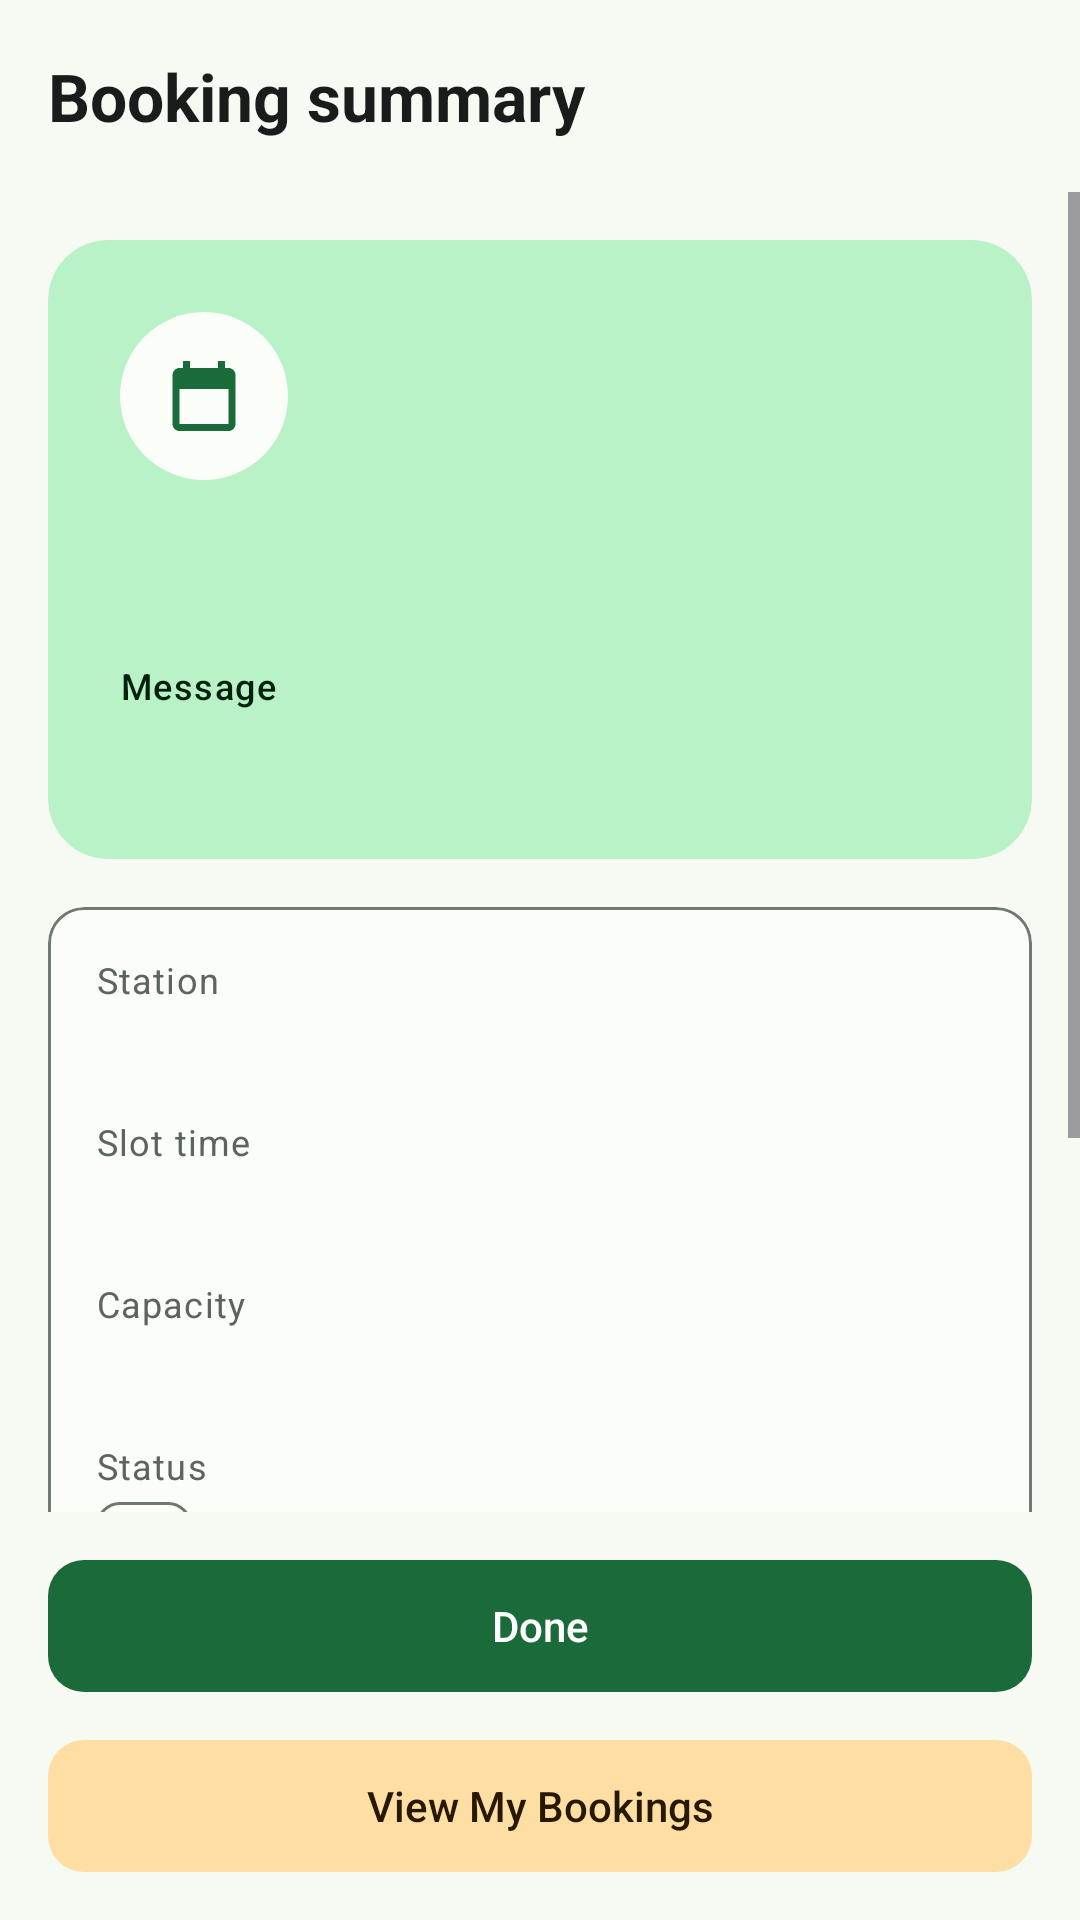

Here is an Android app screen rendered from its layout file. Give the layout XML and the strings, colors and styles it references.
<!-- AndroidManifest.xml: application theme Theme.SmartMicrogrid -->
<!-- res/layout/activity_booking_summary.xml -->
<?xml version="1.0" encoding="utf-8"?>
<androidx.constraintlayout.widget.ConstraintLayout xmlns:android="http://schemas.android.com/apk/res/android"
    xmlns:app="http://schemas.android.com/apk/res-auto"
    xmlns:tools="http://schemas.android.com/tools"
    android:id="@+id/main"
    android:layout_width="match_parent"
    android:layout_height="match_parent"
    tools:context=".ui.booking.BookingSummaryActivity">

    
    
    <com.google.android.material.appbar.MaterialToolbar
        android:id="@+id/toolbar"
        style="@style/Widget.App.Toolbar"
        android:layout_width="0dp"
        android:layout_height="?attr/actionBarSize"
        app:layout_constraintEnd_toEndOf="parent"
        app:layout_constraintStart_toStartOf="parent"
        app:layout_constraintTop_toTopOf="parent"
        app:title="@string/title_booking_summary" />

    
    <ScrollView
        android:id="@+id/contentScroll"
        android:layout_width="0dp"
        android:layout_height="0dp"
        android:fillViewport="true"
        app:layout_constraintBottom_toTopOf="@id/actionsContainer"
        app:layout_constraintEnd_toEndOf="parent"
        app:layout_constraintStart_toStartOf="parent"
        app:layout_constraintTop_toBottomOf="@id/toolbar">

        <LinearLayout
            android:layout_width="match_parent"
            android:layout_height="wrap_content"
            android:orientation="vertical"
            android:paddingHorizontal="@dimen/screen_padding"
            android:paddingVertical="@dimen/spacing_lg">

            
            
            <com.google.android.material.card.MaterialCardView
                style="@style/Widget.App.Card.Hero"
                android:layout_width="match_parent"
                android:layout_height="wrap_content">

                <LinearLayout
                    android:layout_width="match_parent"
                    android:layout_height="wrap_content"
                    android:orientation="vertical"
                    android:padding="@dimen/spacing_xl">

                    <ImageView
                        android:layout_width="56dp"
                        android:layout_height="56dp"
                        android:background="@drawable/bg_icon_circle_on_container"
                        android:importantForAccessibility="no"
                        android:padding="14dp"
                        android:src="@drawable/ic_event"
                        app:tint="?attr/colorPrimary" />

                    
                    <TextView
                        android:id="@+id/tvActionTitle"
                        android:layout_width="match_parent"
                        android:layout_height="wrap_content"
                        android:layout_marginTop="@dimen/spacing_lg"
                        android:textAppearance="?attr/textAppearanceHeadlineSmall"
                        android:textColor="?attr/colorOnPrimaryContainer"
                        android:textStyle="bold"
                        tools:text="Reservation created" />

                    <TextView
                        android:layout_width="match_parent"
                        android:layout_height="wrap_content"
                        android:layout_marginTop="@dimen/spacing_md"
                        android:text="@string/label_summary_message"
                        android:textAppearance="?attr/textAppearanceLabelMedium"
                        android:textColor="?attr/colorOnPrimaryContainer" />

                    <TextView
                        android:id="@+id/tvMessage"
                        android:layout_width="match_parent"
                        android:layout_height="wrap_content"
                        android:layout_marginTop="@dimen/spacing_xs"
                        android:textAppearance="?attr/textAppearanceBodyLarge"
                        android:textColor="?attr/colorOnPrimaryContainer"
                        tools:text="Reservation created successfully." />
                </LinearLayout>
            </com.google.android.material.card.MaterialCardView>

            
            <com.google.android.material.card.MaterialCardView
                style="@style/Widget.App.Card"
                android:layout_width="match_parent"
                android:layout_height="wrap_content"
                android:layout_marginTop="@dimen/spacing_lg">

                <LinearLayout
                    android:layout_width="match_parent"
                    android:layout_height="wrap_content"
                    android:orientation="vertical"
                    android:padding="@dimen/card_padding">

                    <TextView
                        android:layout_width="match_parent"
                        android:layout_height="wrap_content"
                        android:text="@string/label_station_name"
                        android:textAppearance="@style/TextAppearance.App.Caption" />

                    <TextView
                        android:id="@+id/tvStationName"
                        android:layout_width="match_parent"
                        android:layout_height="wrap_content"
                        android:textAppearance="@style/TextAppearance.App.SectionHeader"
                        android:textStyle="bold"
                        tools:text="Colombo North Hub" />

                    <TextView
                        android:layout_width="match_parent"
                        android:layout_height="wrap_content"
                        android:layout_marginTop="@dimen/spacing_lg"
                        android:text="@string/label_slot_time"
                        android:textAppearance="@style/TextAppearance.App.Caption" />

                    <TextView
                        android:id="@+id/tvSlotTime"
                        android:layout_width="match_parent"
                        android:layout_height="wrap_content"
                        android:textAppearance="@style/TextAppearance.App.SectionHeader"
                        android:textStyle="bold"
                        tools:text="25 Sep 2026, 14:00 – 15:00" />

                    <TextView
                        android:layout_width="match_parent"
                        android:layout_height="wrap_content"
                        android:layout_marginTop="@dimen/spacing_lg"
                        android:text="@string/label_capacity"
                        android:textAppearance="@style/TextAppearance.App.Caption" />

                    <TextView
                        android:id="@+id/tvCapacity"
                        android:layout_width="match_parent"
                        android:layout_height="wrap_content"
                        android:textAppearance="@style/TextAppearance.App.SectionHeader"
                        android:textStyle="bold"
                        tools:text="5.5 kW" />

                    <TextView
                        android:layout_width="match_parent"
                        android:layout_height="wrap_content"
                        android:layout_marginTop="@dimen/spacing_lg"
                        android:text="@string/label_status"
                        android:textAppearance="@style/TextAppearance.App.Caption" />

                    <com.google.android.material.chip.Chip
                        android:id="@+id/chipStatus"
                        style="@style/Widget.App.Chip.Status"
                        android:layout_width="wrap_content"
                        android:layout_height="wrap_content"
                        android:layout_marginTop="@dimen/spacing_xs"
                        android:clickable="false"
                        android:focusable="false"
                        app:ensureMinTouchTargetSize="false"
                        tools:text="Pending" />
                </LinearLayout>
            </com.google.android.material.card.MaterialCardView>

            
            <com.google.android.material.card.MaterialCardView
                style="@style/Widget.App.Card"
                android:layout_width="match_parent"
                android:layout_height="wrap_content"
                android:layout_marginTop="@dimen/spacing_md">

                <LinearLayout
                    android:layout_width="match_parent"
                    android:layout_height="wrap_content"
                    android:orientation="vertical"
                    android:padding="@dimen/card_padding">

                    <TextView
                        android:layout_width="match_parent"
                        android:layout_height="wrap_content"
                        android:text="@string/label_hours_until_slot"
                        android:textAppearance="@style/TextAppearance.App.Caption" />

                    <TextView
                        android:id="@+id/tvHoursUntilSlot"
                        android:layout_width="match_parent"
                        android:layout_height="wrap_content"
                        android:textAppearance="@style/TextAppearance.App.SectionHeader"
                        android:textStyle="bold"
                        tools:text="52.4 hours" />

                    
                    <TextView
                        android:id="@+id/tvCanModify"
                        android:layout_width="match_parent"
                        android:layout_height="wrap_content"
                        android:layout_marginTop="@dimen/spacing_md"
                        android:textAppearance="?attr/textAppearanceLabelLarge"
                        tools:text="You can still modify this reservation"
                        tools:textColor="@color/success" />
                </LinearLayout>
            </com.google.android.material.card.MaterialCardView>
        </LinearLayout>
    </ScrollView>

    
    <LinearLayout
        android:id="@+id/actionsContainer"
        android:layout_width="0dp"
        android:layout_height="wrap_content"
        android:orientation="vertical"
        android:paddingHorizontal="@dimen/screen_padding"
        android:paddingVertical="@dimen/spacing_md"
        app:layout_constraintBottom_toBottomOf="parent"
        app:layout_constraintEnd_toEndOf="parent"
        app:layout_constraintStart_toStartOf="parent">

        <com.google.android.material.button.MaterialButton
            android:id="@+id/btnDone"
            style="@style/Widget.App.Button"
            android:layout_width="match_parent"
            android:layout_height="wrap_content"
            android:text="@string/action_done" />

        <com.google.android.material.button.MaterialButton
            android:id="@+id/btnViewMyBookings"
            style="@style/Widget.App.Button.Tonal"
            android:layout_width="match_parent"
            android:layout_height="wrap_content"
            android:layout_marginTop="@dimen/spacing_sm"
            android:text="@string/action_view_my_bookings" />
    </LinearLayout>

</androidx.constraintlayout.widget.ConstraintLayout>
<!-- resources referenced by this layout -->
<resources>
  <color name="success">#FF2E7D32</color>
  <dimen name="card_padding">16dp</dimen>
  <dimen name="screen_padding">16dp</dimen>
  <dimen name="spacing_lg">16dp</dimen>
  <dimen name="spacing_md">12dp</dimen>
  <dimen name="spacing_sm">8dp</dimen>
  <dimen name="spacing_xl">24dp</dimen>
  <dimen name="spacing_xs">4dp</dimen>
  <!-- drawable bg_icon_circle_on_container (drawable) -->
  <?xml version="1.0" encoding="utf-8"?>
  <shape xmlns:android="http://schemas.android.com/apk/res/android" android:shape="oval">
      <solid android:color="?attr/colorSurface" />
  </shape>
  <string name="action_done">Done</string>
  <string name="action_view_my_bookings">View My Bookings</string>
  <string name="label_capacity">Capacity</string>
  <string name="label_hours_until_slot">Hours until slot</string>
  <string name="label_slot_time">Slot time</string>
  <string name="label_station_name">Station</string>
  <string name="label_status">Status</string>
  <string name="label_summary_message">Message</string>
  <string name="title_booking_summary">Booking summary</string>
  <style name="TextAppearance.App.Caption" parent="TextAppearance.Material3.BodySmall">
          <item name="android:textColor">@color/gray</item>
      </style>
  <style name="TextAppearance.App.SectionHeader" parent="TextAppearance.Material3.TitleMedium">
          <item name="android:textColor">?attr/colorOnSurface</item>
      </style>
  <style name="Widget.App.Button.Tonal" parent="Widget.Material3.Button.TonalButton">
          <item name="android:minHeight">@dimen/button_height</item>
          <item name="cornerRadius">@dimen/corner_md</item>
          <item name="android:letterSpacing">0</item>
      </style>
  <style name="Widget.App.Card.Hero" parent="Widget.Material3.CardView.Filled">
          <item name="cardCornerRadius">@dimen/corner_lg</item>
          <item name="cardElevation">@dimen/elevation_none</item>
          <item name="cardBackgroundColor">?attr/colorPrimaryContainer</item>
      </style>
  <style name="Theme.SmartMicrogrid" parent="Base.Theme.SmartMicrogrid" />
  <color name="gray">#FF5C645E</color>
  <dimen name="button_height">52dp</dimen>
  <dimen name="corner_md">12dp</dimen>
  <dimen name="elevation_none">0dp</dimen>
  <dimen name="corner_lg">20dp</dimen>
  <style name="ShapeAppearance.App.Small" parent="ShapeAppearance.Material3.SmallComponent">
          <item name="cornerFamily">rounded</item>
          <item name="cornerSize">@dimen/corner_sm</item>
      </style>
  <style name="TextAppearance.App.ToolbarTitle" parent="TextAppearance.Material3.TitleLarge">
          <item name="android:textStyle">bold</item>
      </style>
  <dimen name="corner_sm">8dp</dimen>
  <color name="primary">#FF1B6B3A</color>
  <color name="on_primary">#FFFFFFFF</color>
  <color name="primary_container">#FFB8F2C6</color>
  <color name="on_primary_container">#FF00210E</color>
  <color name="secondary">#FF7A5900</color>
  <color name="on_secondary">#FFFFFFFF</color>
  <color name="secondary_container">#FFFFDEA3</color>
  <color name="on_secondary_container">#FF261900</color>
  <color name="tertiary">#FF00677A</color>
  <color name="on_tertiary">#FFFFFFFF</color>
  <color name="error">#FFB3261E</color>
  <color name="on_error">#FFFFFFFF</color>
  <color name="app_background">#FFF7FAF3</color>
  <color name="app_surface">#FFFBFDF8</color>
  <color name="on_surface">#FF191C1A</color>
  <color name="surface_variant">#FFDCE5DA</color>
  <color name="on_surface_variant">#FF404942</color>
  <color name="outline">#FF707971</color>
  <style name="ShapeAppearance.App.Medium" parent="ShapeAppearance.Material3.MediumComponent">
          <item name="cornerFamily">rounded</item>
          <item name="cornerSize">@dimen/corner_md</item>
      </style>
  <style name="ShapeAppearance.App.Large" parent="ShapeAppearance.Material3.LargeComponent">
          <item name="cornerFamily">rounded</item>
          <item name="cornerSize">@dimen/corner_lg</item>
      </style>
</resources>
